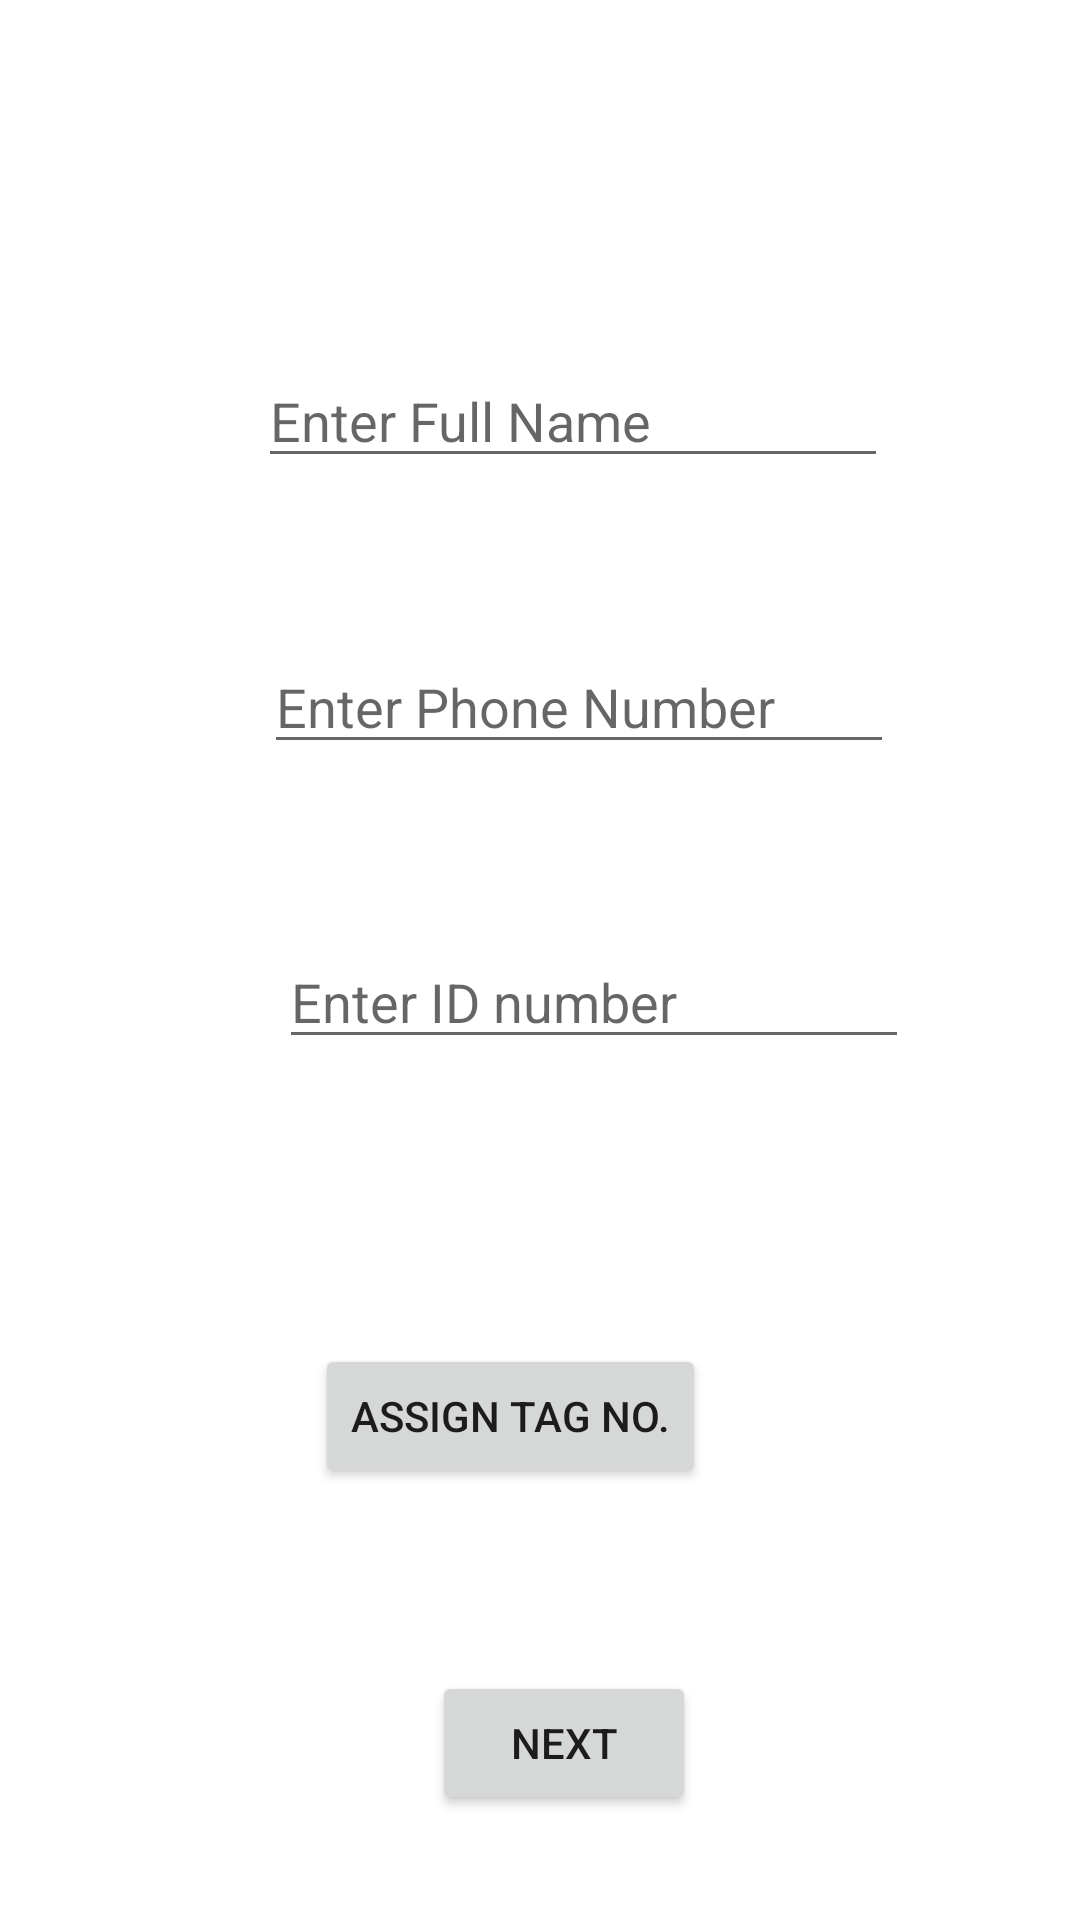

Layout XML and referenced resources for this Android screen:
<!-- AndroidManifest.xml: application theme Theme.SignatureCapture -->
<!-- res/layout/activity_create_new_record.xml -->
<?xml version="1.0" encoding="utf-8"?>
<androidx.constraintlayout.widget.ConstraintLayout xmlns:android="http://schemas.android.com/apk/res/android"
    xmlns:app="http://schemas.android.com/apk/res-auto"
    xmlns:tools="http://schemas.android.com/tools"
    android:layout_width="match_parent"
    android:layout_height="match_parent"
    tools:context=".Create_New_Record">

    <Button
        android:id="@+id/assignTag"
        android:layout_width="wrap_content"
        android:layout_height="wrap_content"
        android:layout_marginStart="105dp"
        android:layout_marginBottom="142dp"
        android:text="@string/assign_tag_no"
        app:layout_constraintBottom_toTopOf="@+id/fingerprint"
        app:layout_constraintStart_toStartOf="parent"
        app:layout_constraintTop_toBottomOf="@+id/idNumber" />

    <TextView
        android:id="@+id/fingerprint"
        android:layout_width="200dp"
        android:layout_height="0dp"
        android:layout_marginBottom="59dp"
        android:text="@string/fingerprint"
        app:layout_constraintBottom_toTopOf="@+id/go_to_new_records_page2"
        app:layout_constraintEnd_toEndOf="parent"
        app:layout_constraintStart_toStartOf="parent"
        app:layout_constraintTop_toBottomOf="@+id/assignTag" />

    <Button
        android:id="@+id/go_to_new_records_page2"
        android:layout_width="wrap_content"
        android:layout_height="wrap_content"
        android:layout_marginStart="144dp"
        android:layout_marginBottom="35dp"
        android:text="@string/next"
        app:layout_constraintBottom_toBottomOf="parent"
        app:layout_constraintStart_toStartOf="parent"
        app:layout_constraintTop_toBottomOf="@+id/fingerprint" />

    <EditText
        android:id="@+id/fullName"
        android:layout_width="wrap_content"
        android:layout_height="wrap_content"
        android:layout_marginStart="86dp"
        android:layout_marginTop="118dp"
        android:layout_marginBottom="54dp"
        android:ems="10"
        android:hint="@string/enter_full_name"
        android:inputType="textPersonName"
        app:layout_constraintBottom_toTopOf="@+id/phone"
        app:layout_constraintStart_toStartOf="parent"
        app:layout_constraintTop_toTopOf="parent" />

    <EditText
        android:id="@+id/phone"
        android:layout_width="wrap_content"
        android:layout_height="wrap_content"
        android:layout_marginStart="2dp"
        android:layout_marginBottom="57dp"
        android:ems="10"
        android:hint="@string/enter_phone_number"
        android:inputType="phone"
        app:layout_constraintBottom_toTopOf="@+id/idNumber"
        app:layout_constraintStart_toStartOf="@+id/fullName"
        app:layout_constraintTop_toBottomOf="@+id/fullName" />

    <EditText
        android:id="@+id/idNumber"
        android:layout_width="wrap_content"
        android:layout_height="wrap_content"
        android:layout_marginStart="5dp"
        android:layout_marginBottom="95dp"
        android:ems="10"
        android:hint="@string/enter_id_number"
        android:inputType="number"
        app:layout_constraintBottom_toTopOf="@+id/assignTag"
        app:layout_constraintStart_toStartOf="@+id/phone"
        app:layout_constraintTop_toBottomOf="@+id/phone" />

</androidx.constraintlayout.widget.ConstraintLayout>
<!-- resources referenced by this layout -->
<resources>
  <string name="assign_tag_no">Assign Tag No.</string>
  <string name="enter_full_name">Enter Full Name</string>
  <string name="enter_id_number">Enter ID number</string>
  <string name="enter_phone_number">Enter Phone Number</string>
  <string name="fingerprint">Fingerprint</string>
  <string name="next">Next</string>
  <style name="Theme.SignatureCapture" parent="Theme.MaterialComponents.DayNight.DarkActionBar">
          
          <item name="colorPrimary">@color/purple_500</item>
          <item name="colorPrimaryVariant">@color/purple_700</item>
          <item name="colorOnPrimary">@color/white</item>
          
          <item name="colorSecondary">@color/teal_200</item>
          <item name="colorSecondaryVariant">@color/teal_700</item>
          <item name="colorOnSecondary">@color/black</item>
          
          <item name="android:statusBarColor" tools:targetApi="l">?attr/colorPrimaryVariant</item>
          
      </style>
  <color name="purple_500">#4CAF50</color>
  <color name="purple_700">#4CAF50</color>
  <color name="white">#FFFFFFFF</color>
  <color name="teal_200">#FF03DAC5</color>
  <color name="teal_700">#FF018786</color>
  <color name="black">#FF000000</color>
</resources>
